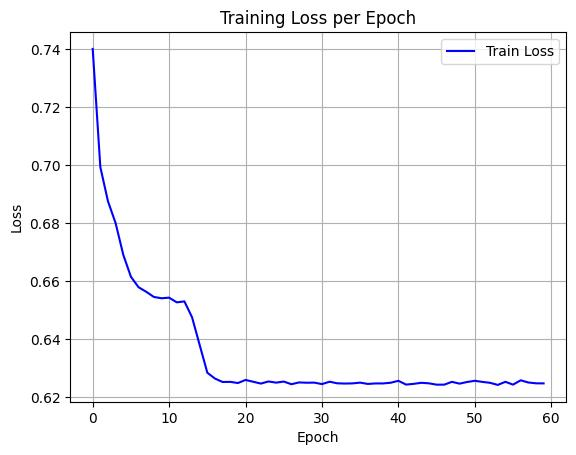

Data behind this chart, as committed beside it:
epoch, train_loss
0, 0.7401
1, 0.6994
2, 0.6876
3, 0.68
4, 0.6691
5, 0.6615
6, 0.6579
7, 0.6564
8, 0.6546
9, 0.6541
10, 0.6543
11, 0.6527
12, 0.653
13, 0.6476
14, 0.638
15, 0.6284
16, 0.6264
17, 0.6252
18, 0.6253
19, 0.6249
20, 0.6259
21, 0.6253
22, 0.6247
23, 0.6254
24, 0.625
25, 0.6254
26, 0.6245
27, 0.6251
28, 0.625
29, 0.625
30, 0.6245
31, 0.6253
32, 0.6248
33, 0.6247
34, 0.6248
35, 0.625
36, 0.6246
37, 0.6247
38, 0.6247
39, 0.625
40, 0.6256
41, 0.6243
42, 0.6246
43, 0.625
44, 0.6248
45, 0.6243
46, 0.6243
47, 0.6253
48, 0.6247
49, 0.6252
50, 0.6256
51, 0.6253
52, 0.6249
53, 0.6242
54, 0.6253
55, 0.6243
56, 0.6258
57, 0.6251
58, 0.6248
59, 0.6248
